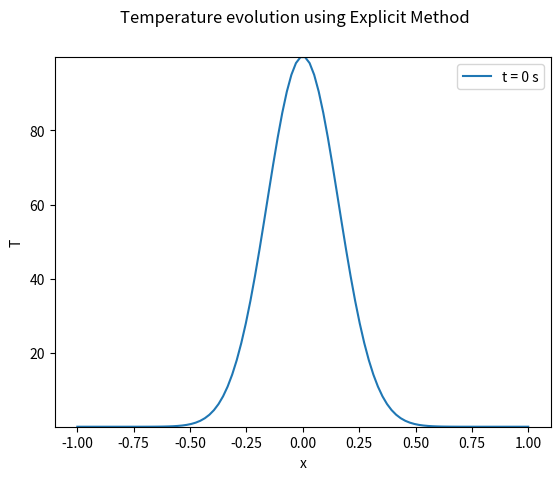
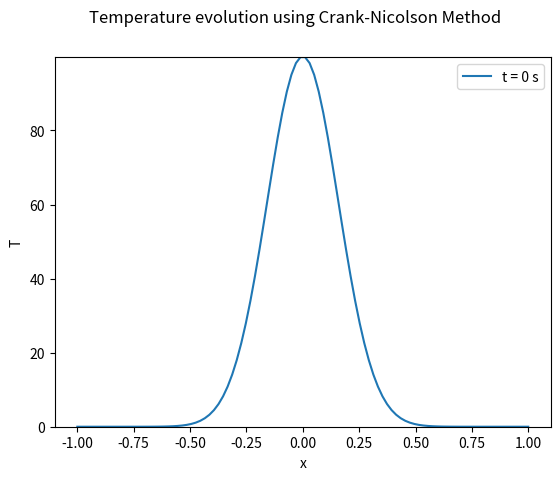
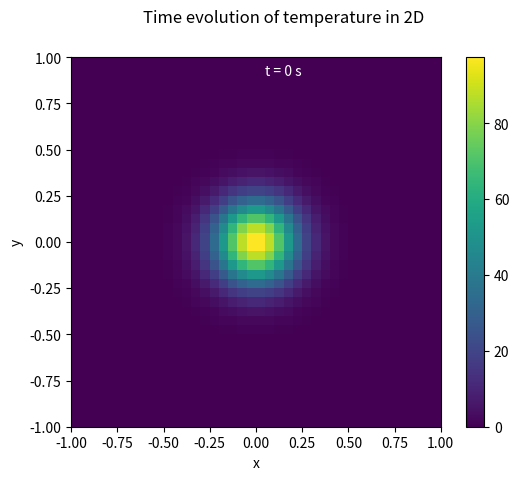
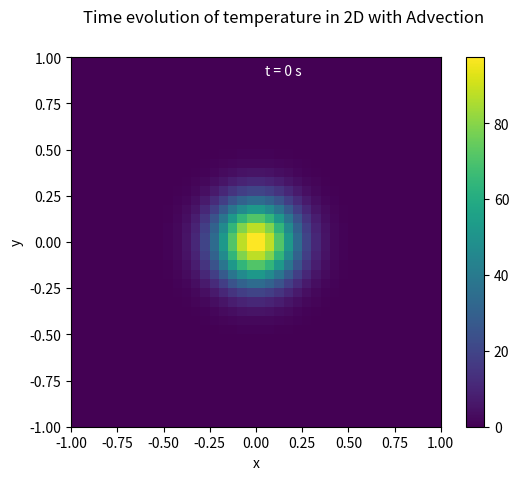

Write Python code to recreate these figures, in order.
import numpy as np
import matplotlib.pyplot as plt
from scipy import sparse
from matplotlib import animation


'''
Heat Equation
[redacted]
'''


'''
Part 1
Solving the Heat Equation in 1D
Equation: $\frac{\partial u}{\partial t} = D \frac{\partial^2 u}{\partial x^2}$
'''

#Defining a function to animate F(x,t)

def animacion1D(F,x,t,k,titulo) -> None:
    '''
    Function that animates a function F(x,t)
    '''
    Nt = len(t)
    dt = t[1]-t[0]

    fig = plt.figure(titulo)
    fig.suptitle(titulo)
    ax = fig.add_subplot(ylim=(np.min(F),np.max(F)))
    ax.set_xlabel('x')
    ax.set_ylabel('T')
    line,= ax.plot(x ,F[:,0], label = 't = {} s'.format(0))
    L=ax.legend()
    
    def plotsim(i):
        line.set_data(x,F[:,i*k])
        L.get_texts()[0].set_text('t = {} s'.format(round(i*k*dt,1)))
        
        return line
    
    ani = animation.FuncAnimation(fig,plotsim,frames = Nt//k,interval = 20)
    plt.show()






#Defining the constants needed

D = 0.1



#Discretization of the spatial domain

x0 = -1
x1 = 1
nx = 100

xi = np.linspace(x0,x1 ,nx)
dx = xi[1]-xi[0]



#Discretization of the temporal domain

t0 = 0
t1 = 1
nt = 10000

ti = np.linspace(t0,t1,nt)
dt = ti[1]-ti[0]


#Defining the Initial Conditions (IC) function

def CI1D(x) -> np.ndarray:
    '''
    Function that returns the initial conditions
    for the 1D spatial case
    '''
    return 100*np.exp(-20*x**2)


'''
Explicit Method
$u_i^{n+1} = u_i^n + \frac{D \Delta t}{\Delta x^2} (u_{i+1}^n - 2u_i^n + u_{i-1}^n)$
'''


#Generating the diagonals for the matrix discretizing the second derivative

diag = -2*np.ones(nx)
over = np.ones(nx-1)
under = np.ones(nx-1)



#Imposing boundary conditions

diag[0],diag[-1],over[0],under[-1] = 0,0,0,0

A = sparse.diags([diag, over, under], [0,1,-1],shape=(nx,nx))

I = sparse.diags([diag/(-2)], [0],shape=(nx,nx))



#Generating the matrix with initial values

U = np.zeros((nx,nt))

U[:,0] = CI1D(xi)



#Loop for time propagation using the explicit method

A1 = (dt*D)/(dx**2)*A + sparse.eye(nx)

for j in range(nt-1):
    U[:,j+1] = (A1).dot(U[:,j])


animacion1D(U,xi,ti,25,'Temperature evolution using Explicit Method')




'''
Crank-Nicolson Method
Implicit scheme requiring matrix inversion
'''


#Generating the diagonals for the matrix discretizing the second derivative and imposing BCs

diag = -2*np.ones(nx)
over = np.ones(nx-1)
under = np.ones(nx-1)


diag[0],diag[-1],over[0],under[-1] = 0,0,0,0

A = sparse.diags([diag, over, under], [0,1,-1],shape=(nx,nx)).toarray()

I = sparse.diags([diag/(-2)], [0],shape=(nx,nx))

A1 = (-(dt*D)/(2*dx**2)*A + sparse.eye(nx))

A1[-1,-1],A1[-1,-2] = 1/dx + 1,-1/dx

A2 = (dt*D)/(2*dx**2)*A + I


B = sparse.csc_matrix(np.dot(np.linalg.inv(A1),A2))



#Generating the matrix with initial values

U = np.zeros((nx,nt))

U[:,0] = CI1D(xi)



#Loop for time propagation


for j in range(nt-1):
    U[:,j+1] = B.dot(U[:,j])


animacion1D(U,xi,ti,25,'Temperature evolution using Crank-Nicolson Method')





'''
Part 2
Solving the Heat Equation in 2D
Equation: $\frac{\partial u}{\partial t} = D \nabla^2 u$
'''

#Defining a function to animate F(x,y,t)

def animacion2D(F,x,y,t,k,titulo) -> None:
    '''
    Function that animates a function F(x,y,t)
    '''
    Nt = len(t)
    dt = t[1]-t[0]

    fig = plt.figure(titulo)
    fig.suptitle(titulo)

    im = plt.imshow(F[:,:,0], interpolation= "None",extent=[-1, 1, -1, 1])
    plt.xlabel('x')
    plt.ylabel('y')

    cbar = fig.colorbar(im)

    lab = plt.text(0.05, 0.9, 't = {} s'.format(0),color = 'white')
    
    def plotsim(i):
        im.set_array(F[:,:,k*i])
        lab.set_text('t = {} s'.format(round(i*k*dt,1)))
        return [im]
    
    ani = animation.FuncAnimation(fig,plotsim,frames = Nt//k,interval = 20)
    plt.show()


#Defining the Initial Conditions (IC) function

def CI2D(x,y) -> np.ndarray:
    '''
    Function that returns the initial conditions
    for the 2D spatial case
    '''
    return 100*np.exp(-20*(x**2+y**2))

    
#Defining the constants needed

D = 0.1



#Discretization of the spatial domain

n = 40

x0 = -1
x1 = 1


y0 = -1
y1 = 1



xi = np.linspace(x0,x1,n)
yi = np.linspace(y0,y1,n)

Xi, Yi = np.meshgrid(xi,yi)

h = xi[1]-xi[0]




#Discretization of the temporal domain

t0 = 0
t1 = 1
nt = 2500

ti = np.linspace(t0,t1,nt)
dt = ti[1]-ti[0]




#Generating the matrix with initial values

U = np.zeros((n,n,nt))

U[:,:,0] = CI2D(Xi,Yi)

U = U.reshape((n**2,nt))




#Defining the matrices that discretize the Laplacian

diag = -4*np.ones(n**2)
o1 = np.ones(n**2-1)
o2 = np.ones(n**2-n)


A = sparse.diags([diag, o1, o1, o2, o2], [0,1,-1,n,-n],shape=(n**2,n**2))


A1 = (sparse.eye(n**2)-(D*dt)/(2*h**2)*A).toarray()
A2 = (sparse.eye(n**2)+(D*dt)/(2*h**2)*A).toarray()




#Imposing boundary conditions on matrices A1, A2

for i in range(n):
    A2[i,:] = np.zeros(n**2)
    A2[i*n,:] = np.zeros(n**2)
    A2[i*n + n-1,:] = np.zeros(n**2)
    A2[-i-1,:] = np.zeros(n**2)

    A1[i,:] = np.zeros(n**2)
    A1[i*n,:] = np.zeros(n**2)
    A1[i*n + n-1,:] = np.zeros(n**2)
    A1[-i-1,:] = np.zeros(n**2)

    A1[i,i] = 1
    A1[i*n,i*n] = 1
    A1[-i-1,-i-1] = 1
    
    A1[i*n + n-1,i*n + n-1] = 1
    A1[i*n + n-1,i*n + n-2] = -1




#Loop for time propagation of the differential equation

B = sparse.csc_matrix(np.dot(np.linalg.inv(A1),A2))

for j in range(nt-1):
    U[:,j+1] = B.dot(U[:,j])

U = U.reshape((n,n,nt))


animacion2D(U,Xi,Yi,ti,15,'Time evolution of temperature in 2D')




'''
Part 3
Advection-Diffusion Equation
Equation: $\frac{\partial u}{\partial t} = D \nabla^2 u - \mathbf{v} \cdot \nabla u$
'''

def vx(x,y):
    '''
    X-component of velocity
    '''
    return np.sin(np.pi*x)*np.cos(np.pi*y)

def vy(x,y):
    '''
    Y-component of velocity
    '''
    return -np.cos(np.pi*x)*np.sin(np.pi*y)
    
#Defining the constants needed

D = 0.1



#Discretization of the spatial domain

n = 40

x0 = -1
x1 = 1


y0 = -1
y1 = 1



xi = np.linspace(x0,x1,n)
yi = np.linspace(y0,y1,n)

Xi, Yi = np.meshgrid(xi,yi)

h = xi[1]-xi[0]




#Discretization of the temporal domain

t0 = 0
t1 = 1
nt = 2500

ti = np.linspace(t0,t1,nt)
dt = ti[1]-ti[0]




#Generating the matrix with initial values

U = np.zeros((n,n,nt))

U[:,:,0] = CI2D(Xi,Yi)

U = U.reshape((n**2,nt))




#Defining the matrices that discretize the Laplacian

diag = -4*np.ones(n**2)
o1 = np.ones(n**2-1)
o2 = np.ones(n**2-n)


A = sparse.diags([diag, o1, o1, o2, o2], [0,1,-1,n,-n],shape=(n**2,n**2))



#Defining the matrix that discretizes the Advection term

vx1 = vx(Xi,Yi).reshape(n**2)[0:-1]
vx2 = -vx(Xi,Yi).reshape(n**2)[1:]

vy1 = vy(Xi,Yi).reshape(n**2)[0:-n]
vy2 = -vy(Xi,Yi).reshape(n**2)[n:]


B = sparse.diags([vx1, vx2, vy1, vy2], [1,-1,n,-n],shape=(n**2,n**2))


A1 = (sparse.eye(n**2)-(D*dt)/(2*h**2)*A-(dt)/(4*h)*B).toarray()
A2 = (sparse.eye(n**2)+(D*dt)/(2*h**2)*A+(dt)/(4*h)*B).toarray()




#Imposing boundary conditions on matrices A1, A2

for i in range(n):
    A2[i,:] = np.zeros(n**2)
    A2[i*n,:] = np.zeros(n**2)
    A2[i*n + n-1,:] = np.zeros(n**2)
    A2[-i-1,:] = np.zeros(n**2)

    A1[i,:] = np.zeros(n**2)
    A1[i*n,:] = np.zeros(n**2)
    A1[i*n + n-1,:] = np.zeros(n**2)
    A1[-i-1,:] = np.zeros(n**2)

    A1[i,i] = 1
    A1[i*n,i*n] = 1
    A1[-i-1,-i-1] = 1
    A1[i*n + n-1,i*n + n-1] = 1




#Loop for time propagation of the differential equation

B = sparse.csc_matrix(np.dot(np.linalg.inv(A1),A2))

for j in range(nt-1):
    U[:,j+1] = B.dot(U[:,j])

U = U.reshape((n,n,nt))


animacion2D(U,Xi,Yi,ti,15,'Time evolution of temperature in 2D with Advection')